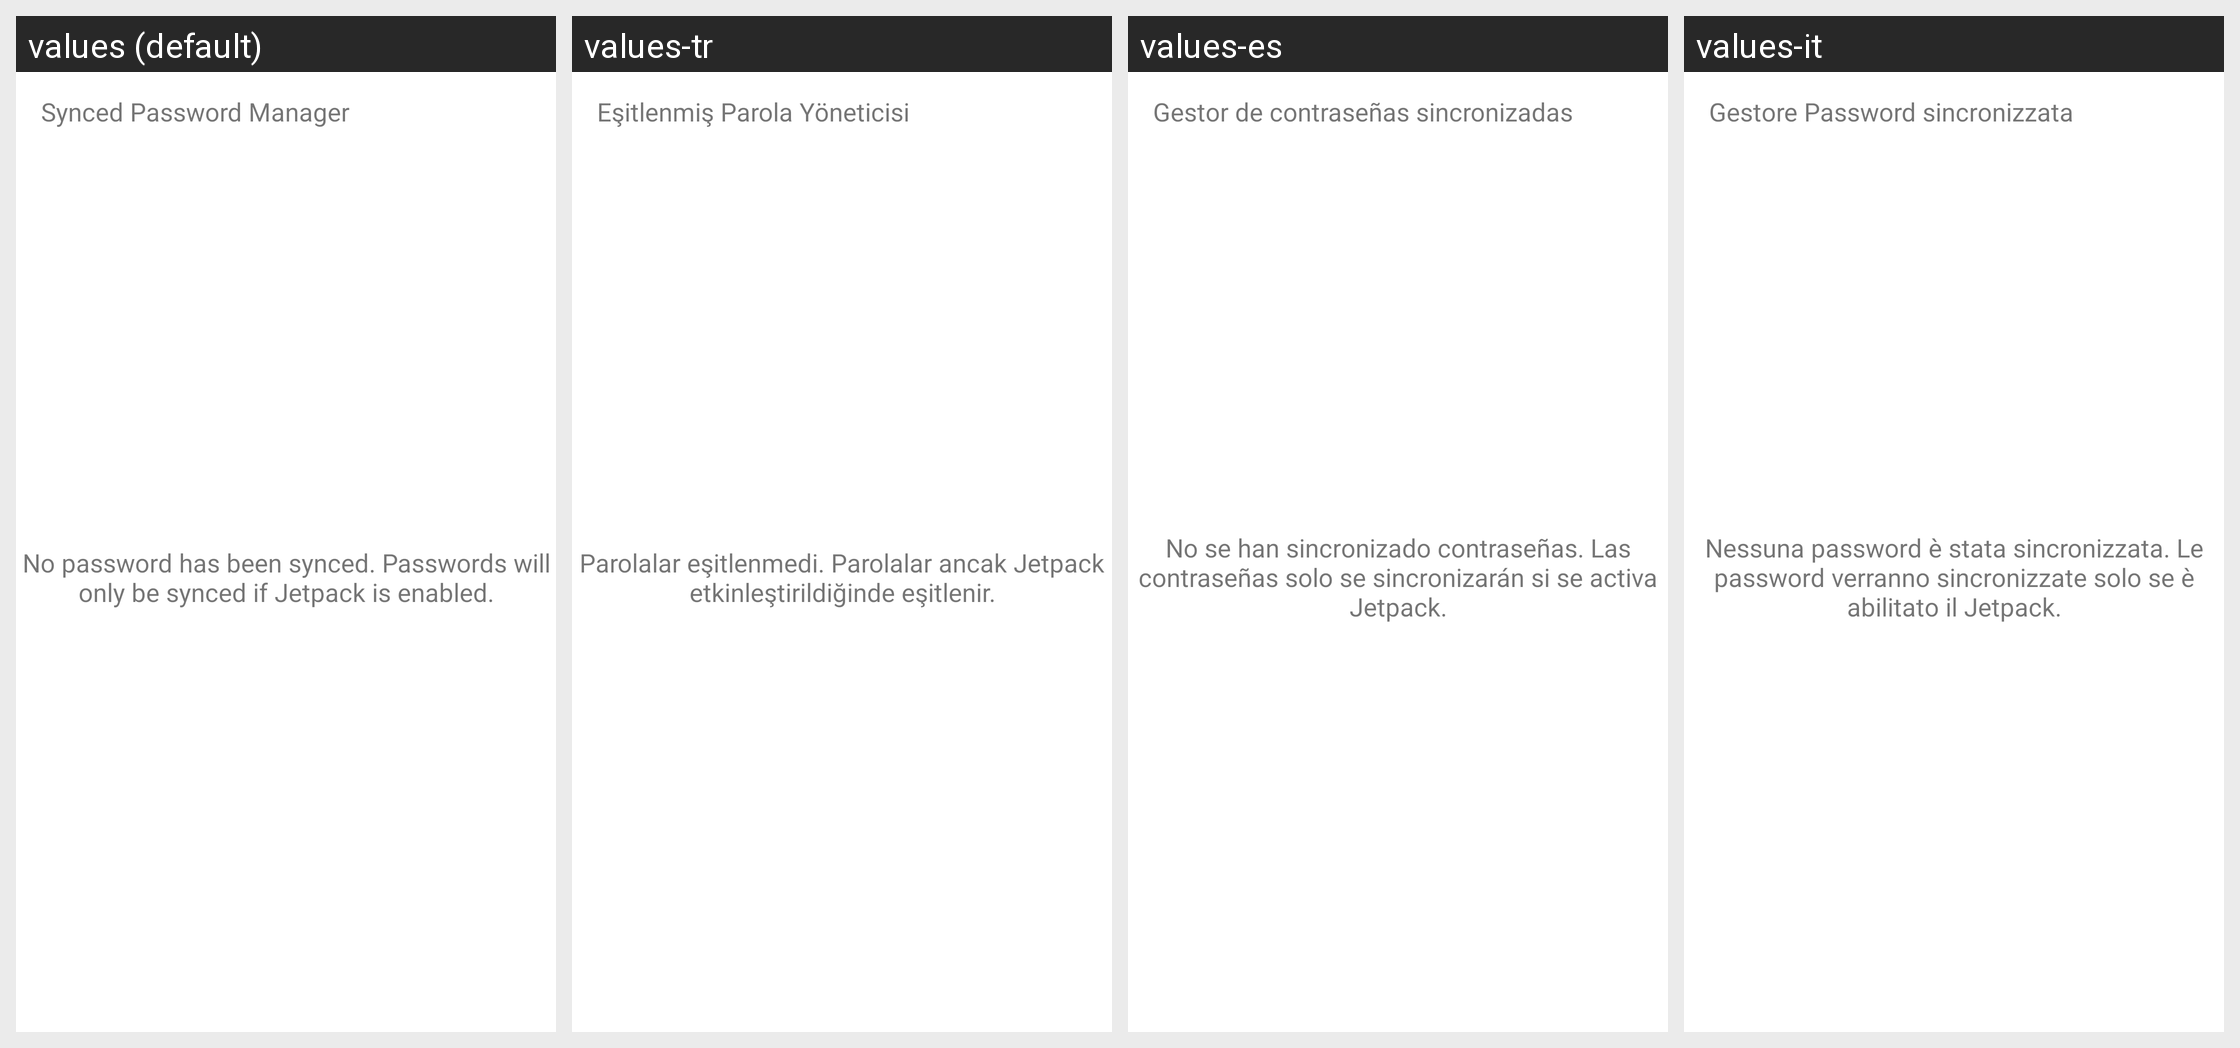

For this localized Android screen grid, give each drawn string resource with its value in every locale shown.
Android screen res/layout/ds_password_manage.xml rendered under 4 locales, left to right: values (default), values-tr, values-es, values-it. Device: Nexus 5 (rendered at 1080×1920; each locale shown at half size, 540×960, under a caption strip naming it); theme Theme.MaterialComponents.DayNight.NoActionBar.
Other locales in the repository, not shown: values-ar, values-cs, values-da, values-de, values-el, values-en, values-fa, values-fr, values-hi, values-hu, values-in, values-ja, values-ko, values-ms, values-nl, values-pl, values-pt, values-ru, values-th, values-vi, values-zh, values-zh-rCN, values-zh-rTW.
Strings drawn on this screen, with the default value and each locale's value (text and hints the layout hard-codes, and strings that could not be matched under every locale, appear in the picture but are not listed):

password_manage
  values: Synced Password Manager
  values-tr: Eşitlenmiş Parola Yöneticisi
  values-es: Gestor de contraseñas sincronizadas
  values-it: Gestore Password sincronizzata

password_list_empty
  values: No password has been synced. Passwords will only be synced if Jetpack is enabled.
  values-tr: Parolalar eşitlenmedi. Parolalar ancak Jetpack etkinleştirildiğinde eşitlenir.
  values-es: No se han sincronizado contraseñas. Las contraseñas solo se sincronizarán si se activa Jetpack.
  values-it: Nessuna password è stata sincronizzata. Le password verranno sincronizzate solo se è abilitato il Jetpack.
